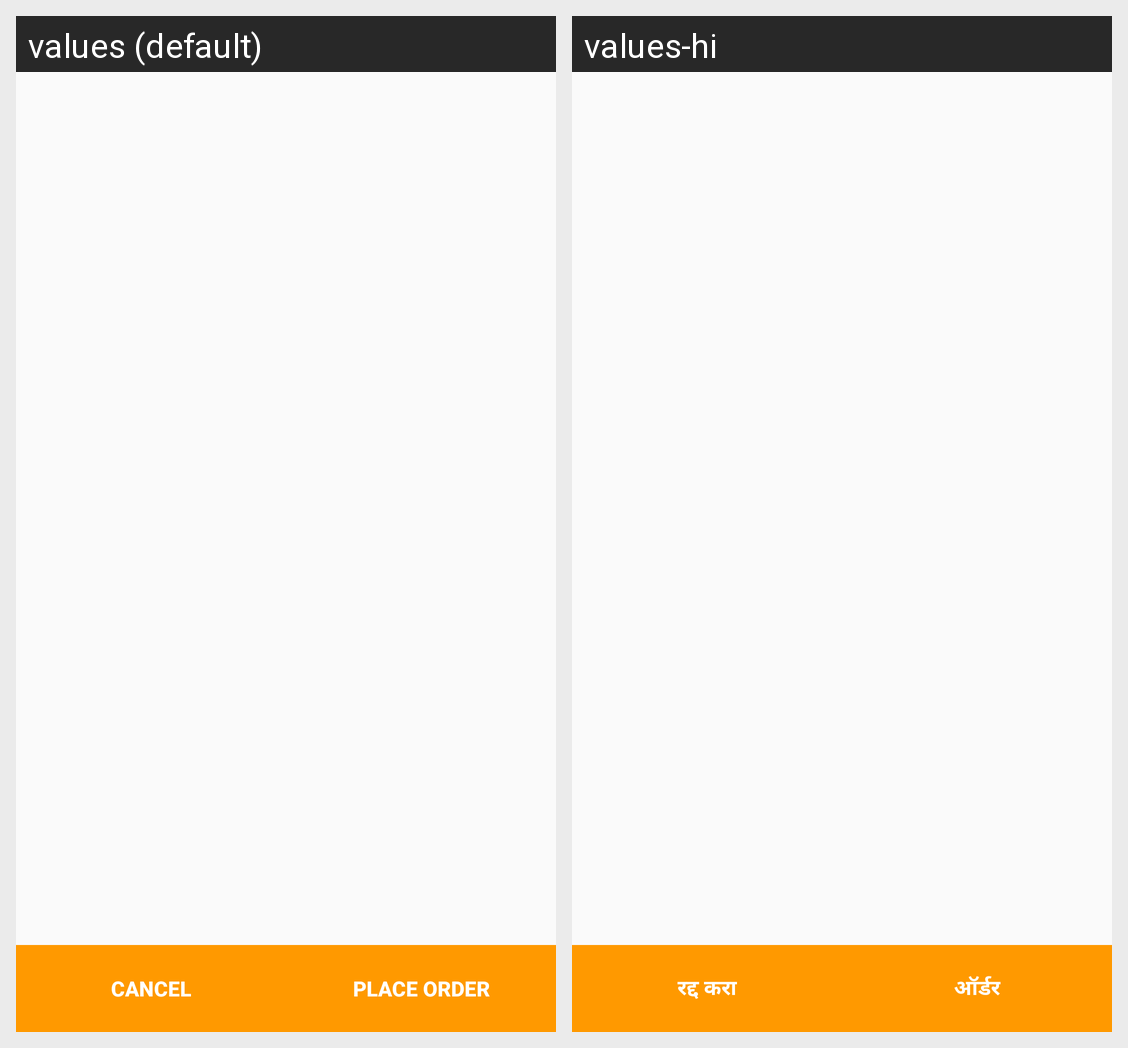

Strings drawn on this Android screen and how each of the app's shown locales translates them:
Android screen res/layout/dialog_verify_order.xml rendered under 2 locales, left to right: values (default), values-hi. Device: Nexus 5 (rendered at 1080×1920; each locale shown at half size, 540×960, under a caption strip naming it); theme AppTheme.
Strings drawn on this screen, with the default value and each locale's value (text and hints the layout hard-codes, and strings that could not be matched under every locale, appear in the picture but are not listed):

str_cancel
  values: CANCEL
  values-hi: रद्द करा

str_place_order
  values: Place Order
  values-hi: ऑर्डर
